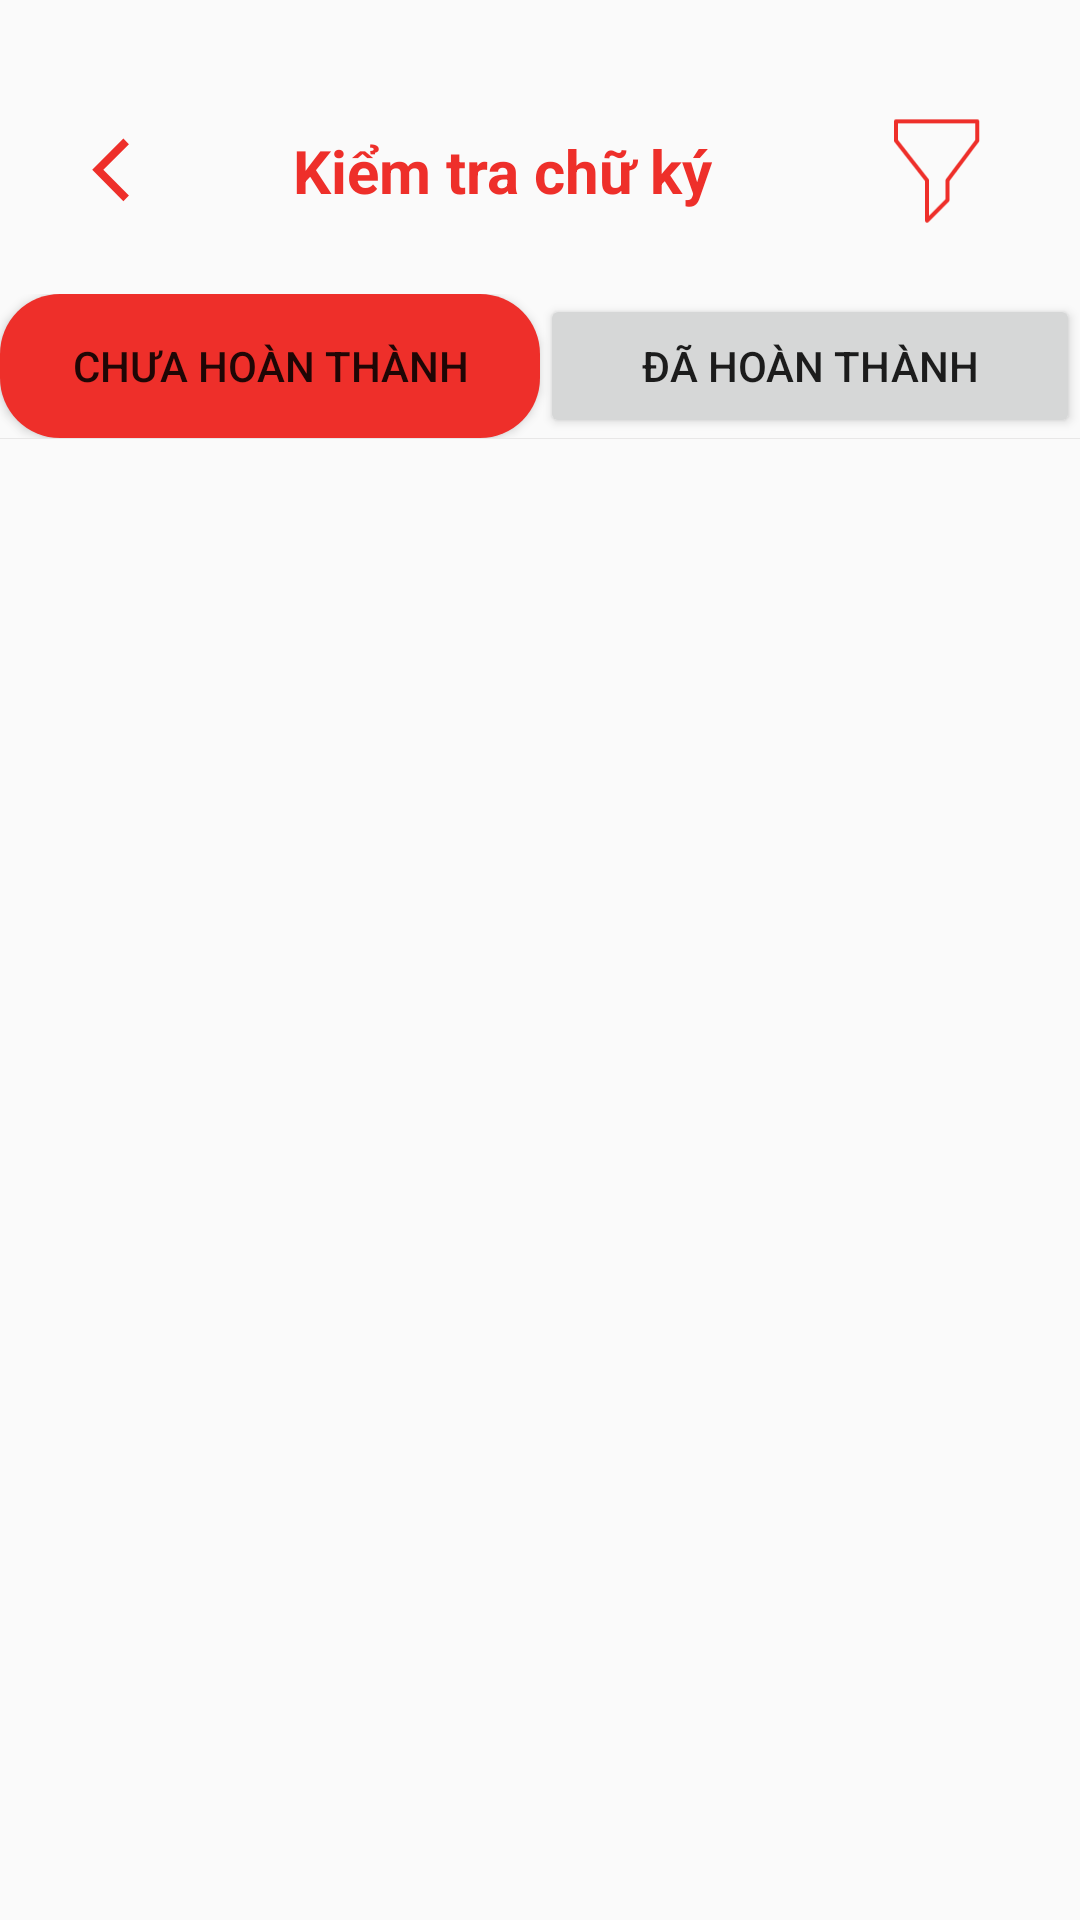

This screen was rendered from an Android layout file. Write that file and the resources it references.
<!-- AndroidManifest.xml: application theme Theme.MyApp1 -->
<!-- res/layout/activity_check_not_done_signature.xml -->
<?xml version="1.0" encoding="utf-8"?>
<androidx.constraintlayout.widget.ConstraintLayout xmlns:android="http://schemas.android.com/apk/res/android"
    xmlns:app="http://schemas.android.com/apk/res-auto"
    xmlns:tools="http://schemas.android.com/tools"
    android:layout_width="match_parent"
    android:layout_height="match_parent"
    tools:context=".checkSignature.checkNotDoneSignature">

    <androidx.constraintlayout.widget.ConstraintLayout
        android:id="@+id/allinbutton"
        android:layout_width="match_parent"
        android:layout_height="wrap_content"
        android:layout_marginTop="16dp"
        app:layout_constraintEnd_toEndOf="parent"
        app:layout_constraintStart_toStartOf="parent"
        app:layout_constraintTop_toBottomOf="@+id/linearLayout"

        >

        <Button
            android:id="@+id/button_notdone"
            android:layout_width="0dp"
            android:layout_height="wrap_content"
            android:background="@drawable/button_error_bg"
            android:text="Chưa hoàn thành"
            app:layout_constraintEnd_toStartOf="@id/button_done"
            app:layout_constraintStart_toStartOf="parent" />

        <Button
            android:id="@+id/button_done"
            android:layout_width="0dp"
            android:layout_height="wrap_content"
            android:text="Đã hoàn thành"
            app:layout_constraintEnd_toEndOf="parent"
            app:layout_constraintStart_toEndOf="@+id/button_notdone" />
    </androidx.constraintlayout.widget.ConstraintLayout>

    <View
        android:id="@+id/view2"
        android:layout_width="match_parent"
        android:layout_height="0.1dp"
        android:background="#46B5B1B1"
        app:layout_constraintTop_toBottomOf="@id/allinbutton"/>

    <TextView
        android:id="@+id/tvIfNull"
        android:layout_width="match_parent"
        android:layout_height="wrap_content"
        android:layout_centerVertical="true"
        android:layout_marginTop="32dp"
        android:text="Bạn chưa tạo nhóm hoặc\ncác nhóm đã ký hoàn tất"
        android:textAlignment="center"
        android:textColor="#EE2F2A"
        android:textSize="20dp"
        android:textStyle="bold|italic"
        android:visibility="gone"
        app:layout_constraintTop_toTopOf="@+id/view2" />

    <androidx.recyclerview.widget.RecyclerView
        android:id="@+id/recycler_view"
        android:layout_width="match_parent"
        android:layout_height="0dp"
        android:layout_marginStart="20dp"
        android:layout_marginTop="5dp"
        android:layout_marginEnd="20dp"
        android:layout_marginBottom="55dp"
        app:layout_constraintBottom_toBottomOf="parent"
        app:layout_constraintEnd_toEndOf="parent"
        app:layout_constraintStart_toStartOf="parent"
        app:layout_constraintTop_toBottomOf="@+id/view2">

    </androidx.recyclerview.widget.RecyclerView>

    <LinearLayout
        android:id="@+id/linearLayout"
        android:layout_width="match_parent"
        android:layout_height="wrap_content"
        android:layout_marginTop="32dp"
        android:orientation="horizontal"
        app:layout_constraintEnd_toEndOf="parent"
        app:layout_constraintStart_toStartOf="parent"
        app:layout_constraintTop_toTopOf="parent">

        <ImageView
            android:id="@+id/backPicture"
            android:layout_width="25dp"
            android:layout_height="25dp"
            android:layout_gravity="center"
            android:layout_weight="1"
            app:srcCompat="@drawable/icon_left" />

        <TextView
            android:id="@+id/textDump"
            android:layout_width="wrap_content"
            android:layout_height="50dp"
            android:layout_weight="1"
            android:gravity="center"
            android:text="Kiểm tra chữ ký"
            android:textColor="#EE2F2A"
            android:textSize="20dp"
            android:textStyle="bold" />

        <ImageView
            android:id="@+id/filter"
            android:layout_width="50dp"
            android:layout_height="50dp"
            android:layout_gravity="center"
            android:layout_weight="1"
            app:srcCompat="@drawable/icon_filter" />
    </LinearLayout>

</androidx.constraintlayout.widget.ConstraintLayout>
<!-- resources referenced by this layout -->
<resources>
  <!-- drawable button_error_bg (drawable) -->
  <?xml version="1.0" encoding="utf-8"?>
  <shape xmlns:android="http://schemas.android.com/apk/res/android"
      android:shape="rectangle">
      <solid android:color="@color/colorError"></solid>
      <corners android:radius="20dp"></corners>
  </shape>
  <!-- drawable icon_filter (drawable) -->
  <vector xmlns:android="http://schemas.android.com/apk/res/android"
      android:width="4000dp"
      android:height="2000dp"
      android:viewportWidth="4000"
      android:viewportHeight="2000">
    <path
        android:fillColor="#EE2F2A"
        android:pathData="M2607.8,300h-1103.8c-14.9,0 -26.9,12.1 -26.9,26.9v260.3c0,6 2,11.9 5.7,16.6l416,531.2v538.1c0,10.9 6.6,20.7 16.6,24.9c3.3,1.4 6.8,2 10.3,2c7,0 13.9,-2.7 19.1,-7.9l278.2,-278.6c5,-5.1 7.9,-11.9 7.9,-19v-259.8l398.4,-531.3c3.5,-4.7 5.4,-10.3 5.4,-16.1V326.9C2634.7,312 2622.7,300 2607.8,300zM2580.9,578.2l-398.4,531.3c-3.5,4.7 -5.4,10.3 -5.4,16.1v257.6l-224.4,224.7v-482.4c0,-6 -2,-11.9 -5.7,-16.6l-416,-531.2V353.9h1049.9V578.2z"/>
  </vector>
  <!-- drawable icon_left (drawable) -->
  <vector xmlns:android="http://schemas.android.com/apk/res/android"
      android:width="5610.3dp"
      android:height="5657.3dp"
      android:viewportWidth="5610.3"
      android:viewportHeight="5657.3">
    <path
        android:fillColor="#EE2F2A"
        android:pathData="M1457.7,2780.4L3819.1,418.8l421.3,421.4L2300.4,2780.4L4240.4,4720.6l-421.3,421.4L1457.7,2780.4z"/>
  </vector>
  <style name="Theme.MyApp1" parent="Theme.AppCompat.Light.NoActionBar">
          
          <item name="colorPrimary">@color/purple_500</item>
          <item name="colorPrimaryVariant">@color/purple_700</item>
          <item name="colorOnPrimary">@color/white</item>
          
          <item name="colorSecondary">@color/teal_200</item>
          <item name="colorSecondaryVariant">@color/teal_700</item>
          <item name="colorOnSecondary">@color/black</item>
          
          <item name="android:statusBarColor">?attr/colorPrimaryVariant</item>
          
      </style>
  <color name="colorError">#EE2F2A</color>
  <color name="purple_500">#FF6200EE</color>
  <color name="purple_700">#FF3700B3</color>
  <color name="white">#FFFFFFFF</color>
  <color name="teal_200">#FF03DAC5</color>
  <color name="teal_700">#FF018786</color>
  <color name="black">#FF000000</color>
</resources>
